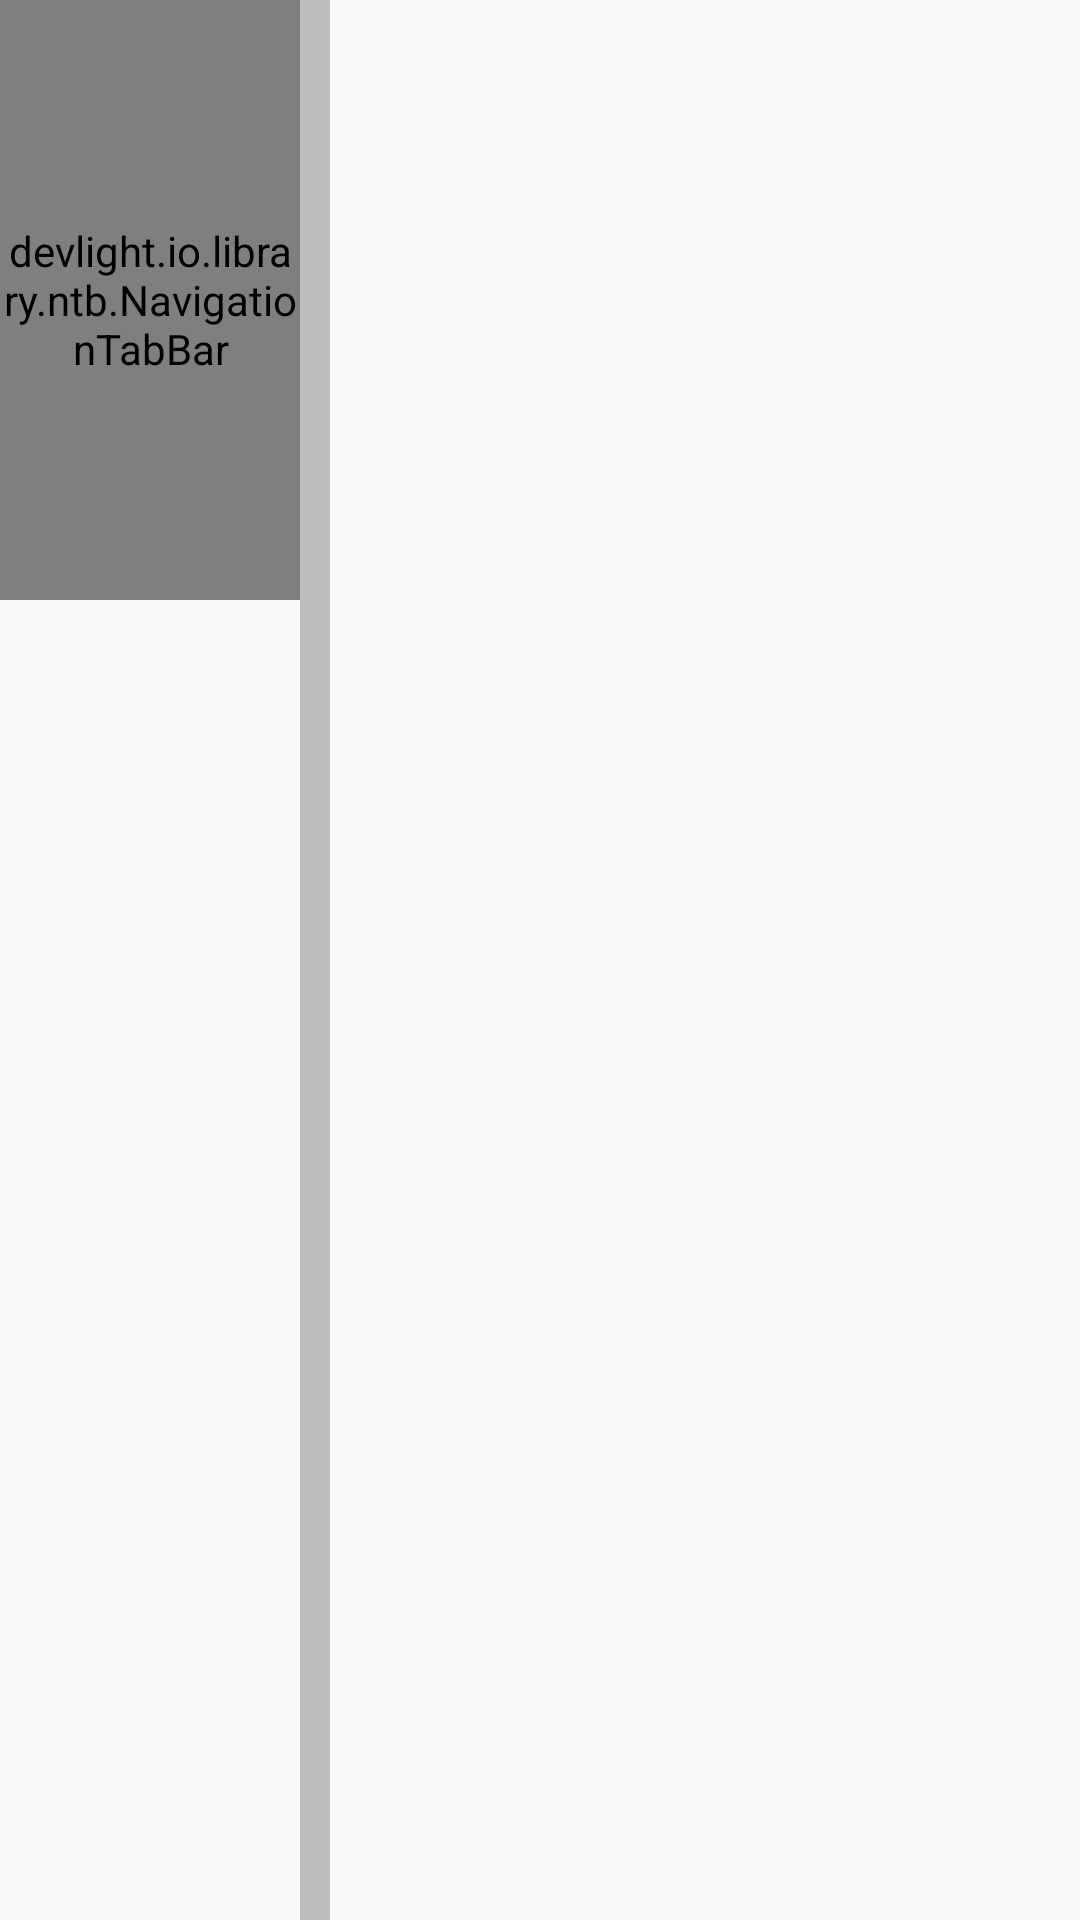

Here is an Android app screen rendered from its layout file. Give the layout XML and the strings, colors and styles it references.
<!-- AndroidManifest.xml: application theme AppTheme -->
<!-- res/layout/activity_main.xml -->
<?xml version="1.0" encoding="utf-8"?>
<LinearLayout
    xmlns:android="http://schemas.android.com/apk/res/android"
    xmlns:app="http://schemas.android.com/apk/res-auto"
    android:layout_width="match_parent"
    android:layout_height="match_parent"
    android:orientation="horizontal">

    <LinearLayout
        android:layout_width="wrap_content"
        android:layout_height="match_parent"
        android:orientation="vertical">

        <devlight.io.library.ntb.NavigationTabBar
            android:id="@+id/ntb_vertical"
            android:layout_width="100dp"
            android:layout_height="200dp"
            android:layout_gravity="center"
            android:gravity="center"
            app:ntb_animation_duration="400"
            app:ntb_preview_colors="@array/red_wine"
            app:ntb_corners_radius="50dp"
            app:ntb_scaled="false"
            app:ntb_active_color="#8d88e4"
            app:ntb_inactive_color="#dddfec"
            app:ntb_bg_color="#8d88e4"/>
    </LinearLayout>

    <ImageView
        android:layout_width="10dp"
        android:layout_height="match_parent"
        android:background="#BDBDBD" />

    <android.support.v4.view.ViewPager
        android:id="@+id/vp_vertical_ntb"
        android:layout_width="0dp"
        android:layout_height="match_parent"
        android:layout_weight="1"/>

</LinearLayout>
<!-- resources referenced by this layout -->
<resources>
  <string-array name="red_wine">
          <item>#ff670729</item>
          <item>#ff7a0c2d</item>
          <item>#ff96092d</item>
          <item>#ffa10a37</item>
          <item>#ffbf013b</item>
      </string-array>
  <style name="AppTheme" parent="Theme.AppCompat.Light.NoActionBar">
          
          <item name="colorPrimary">@color/colorPrimary</item>
          <item name="colorPrimaryDark">@color/colorPrimaryDark</item>
          <item name="colorAccent">@color/colorAccent</item>
      </style>
  <!-- not gathered from this repository: default colours our renderer supplied (Android Studio template values) -->
  <color name="colorPrimary">#FF6200EE</color>
  <color name="colorPrimaryDark">#FF3700B3</color>
  <color name="colorAccent">#FF03DAC5</color>
</resources>
